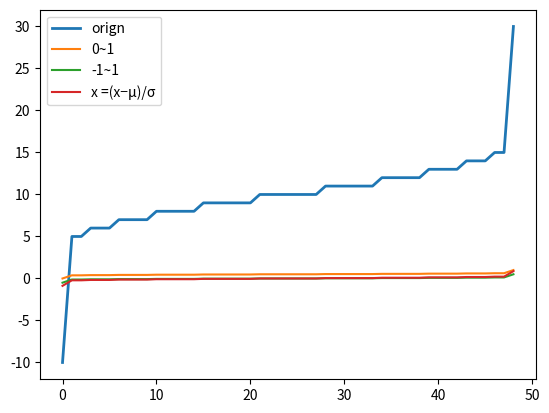

This chart was generated by the following Python code:
import numpy as np
import matplotlib.pyplot as plt

def Normalization1(x):
    '''归一化（0~1）'''
    '''x_=(x−x_min)/(x_max−x_min)'''
    return [float((i - min(x)) / (max(x) - min(x))) for i in x]

def Normolization2(x):
    '''归一化（-1~1）'''
    '''x_=(x−x_mean)/(x_max−x_min)'''
    avg = np.mean(x)
    return [float((i - avg) / (max(x) - min(x)))for i in x]
def z_score(x):
    '''x =(x−μ)/σ'''
    avg = np.mean(x)
    sigma = sum([float((i - avg) * (i - avg)) for i in x])/len(x)
    #标准差
    return [(i-avg)/sigma for i in x]

l=[-10, 5, 5, 6, 6, 6, 7, 7, 7, 7, 8, 8, 8, 8, 8, 9, 9, 9, 9, 9, 9, 10, 10, 10, 10, 10, 10, 10, 11, 11, 11, 11, 11, 11, 12, 12, 12, 12, 12, 13, 13, 13, 13, 14, 14, 14, 15, 15, 30]

cs = [i for i in l]
n1 = Normalization1(l)
n2 = Normolization2(l)
z1 = z_score(l)
print(n1)
print(n2)
print(z1)
plt.plot(l, label='orign',lw=2)
plt.plot(n1, label='0~1')
plt.plot(n2, label='-1~1')
plt.plot(z1, label='x =(x−μ)/σ')

plt.legend(loc='best')


plt.show()